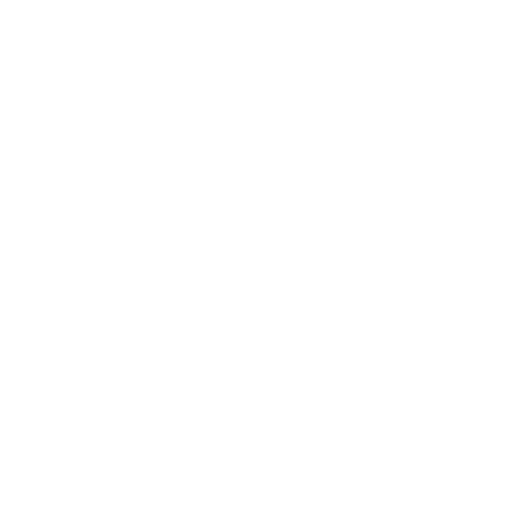
t = 0.00 s
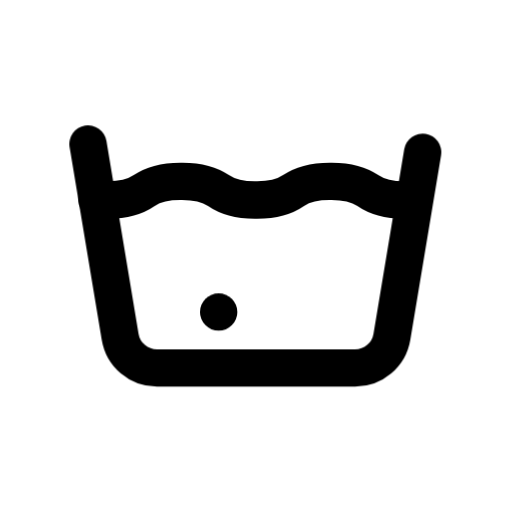
t = 0.43 s
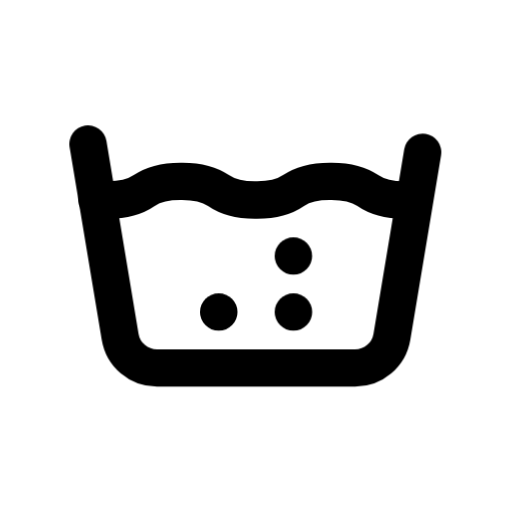
t = 0.89 s
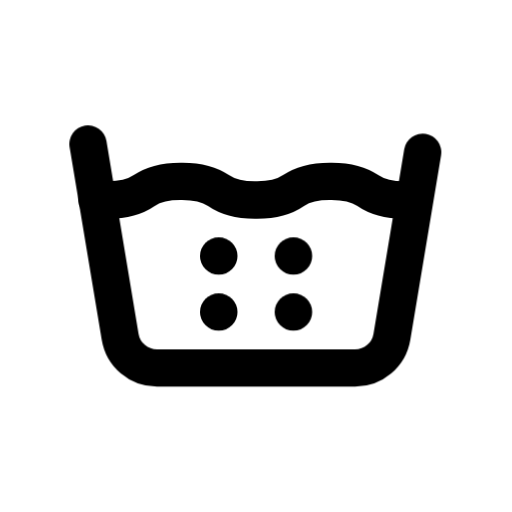
t = 1.25 s
t = 1.79 s: frame unchanged from t = 1.25 s, image omitted
t = 2.33 s: frame unchanged from t = 1.25 s, image omitted

The animated SVG that drew these frames (rendered in a browser with its animation timeline set to each time). Animation: 6 CSS @keyframes rules; one cycle of 2.65 s, repeats indefinitely.

<svg xmlns="http://www.w3.org/2000/svg" width="24" height="24" fill="none" stroke="currentColor" stroke-linecap="round" stroke-linejoin="round" stroke-width="2" viewBox="0 0 24 24">
    <!-- Generated by scripts/icon-expansion/generate.mjs -->
    <!-- Adapted from Tabler Icons 3.34.1.
MIT License

Copyright (c) 2020-2024 Paweł Kuna

Permission is hereby granted, free of charge, to any person obtaining a copy
of this software and associated documentation files (the "Software"), to deal
in the Software without restriction, including without limitation the rights
to use, copy, modify, merge, publish, distribute, sublicense, and/or sell
copies of the Software, and to permit persons to whom the Software is
furnished to do so, subject to the following conditions:

The above copyright notice and this permission notice shall be included in all
copies or substantial portions of the Software.

THE SOFTWARE IS PROVIDED "AS IS", WITHOUT WARRANTY OF ANY KIND, EXPRESS OR
IMPLIED, INCLUDING BUT NOT LIMITED TO THE WARRANTIES OF MERCHANTABILITY,
FITNESS FOR A PARTICULAR PURPOSE AND NONINFRINGEMENT. IN NO EVENT SHALL THE
AUTHORS OR COPYRIGHT HOLDERS BE LIABLE FOR ANY CLAIM, DAMAGES OR OTHER
LIABILITY, WHETHER IN AN ACTION OF CONTRACT, TORT OR OTHERWISE, ARISING FROM,
OUT OF OR IN CONNECTION WITH THE SOFTWARE OR THE USE OR OTHER DEALINGS IN THE
SOFTWARE. -->
    <!-- Motion: trace each stroke from its own origin, accumulate the drawing, then hold before restarting. -->
    <style>
        @media (prefers-reduced-motion: no-preference) {
            @keyframes ira-stroke-wash-temperature-4-0 { 0% { stroke-dashoffset: 1; opacity: 0; } 0.4% { opacity: 1; } 7.8333%, 88% { stroke-dashoffset: 0; opacity: 1; } 100% { stroke-dashoffset: 0; opacity: 0; } }
            [data-ira-stroke-reveal="wash-temperature-4"] [data-ira-line="0"] { stroke-dasharray: 1 1; animation: ira-stroke-wash-temperature-4-0 2.65s cubic-bezier(.25,.65,.35,1) infinite; }
            @keyframes ira-stroke-wash-temperature-4-1 { 0%, 7.8333% { stroke-dashoffset: 1; opacity: 0; } 8.2333% { opacity: 1; } 15.6667%, 88% { stroke-dashoffset: 0; opacity: 1; } 100% { stroke-dashoffset: 0; opacity: 0; } }
            [data-ira-stroke-reveal="wash-temperature-4"] [data-ira-line="1"] { stroke-dasharray: 1 1; animation: ira-stroke-wash-temperature-4-1 2.65s cubic-bezier(.25,.65,.35,1) infinite; }
            @keyframes ira-stroke-wash-temperature-4-2 { 0%, 15.6667% { stroke-dashoffset: 1; opacity: 0; } 16.0667% { opacity: 1; } 23.5%, 88% { stroke-dashoffset: 0; opacity: 1; } 100% { stroke-dashoffset: 0; opacity: 0; } }
            [data-ira-stroke-reveal="wash-temperature-4"] [data-ira-line="2"] { stroke-dasharray: 1 1; animation: ira-stroke-wash-temperature-4-2 2.65s cubic-bezier(.25,.65,.35,1) infinite; }
            @keyframes ira-stroke-wash-temperature-4-3 { 0%, 23.5% { stroke-dashoffset: 1; opacity: 0; } 23.9% { opacity: 1; } 31.3333%, 88% { stroke-dashoffset: 0; opacity: 1; } 100% { stroke-dashoffset: 0; opacity: 0; } }
            [data-ira-stroke-reveal="wash-temperature-4"] [data-ira-line="3"] { stroke-dasharray: 1 1; animation: ira-stroke-wash-temperature-4-3 2.65s cubic-bezier(.25,.65,.35,1) infinite; }
            @keyframes ira-stroke-wash-temperature-4-4 { 0%, 31.3333% { stroke-dashoffset: 1; opacity: 0; } 31.7333% { opacity: 1; } 39.1667%, 88% { stroke-dashoffset: 0; opacity: 1; } 100% { stroke-dashoffset: 0; opacity: 0; } }
            [data-ira-stroke-reveal="wash-temperature-4"] [data-ira-line="4"] { stroke-dasharray: 1 1; animation: ira-stroke-wash-temperature-4-4 2.65s cubic-bezier(.25,.65,.35,1) infinite; }
            @keyframes ira-stroke-wash-temperature-4-5 { 0%, 39.1667% { stroke-dashoffset: 1; opacity: 0; } 39.5667% { opacity: 1; } 47%, 88% { stroke-dashoffset: 0; opacity: 1; } 100% { stroke-dashoffset: 0; opacity: 0; } }
            [data-ira-stroke-reveal="wash-temperature-4"] [data-ira-line="5"] { stroke-dasharray: 1 1; animation: ira-stroke-wash-temperature-4-5 2.65s cubic-bezier(.25,.65,.35,1) infinite; }
        }
    </style>
    <g data-ira-stroke-reveal="wash-temperature-4"><g transform="translate(1.5 1.5) scale(.875)"><path data-ira-line="0" pathLength="1" d="M3.486 8.965C3.6540000000000004 8.985 3.826 8.998 4 9C4.79 9.009 5.539 8.822 6 8.5C6.461 8.18 7.21 7.993 8 8C8.79 7.993 9.539 8.18 10 8.5C10.461 8.822 11.21 9.009 12 9C12.79 9.009 13.539 8.822 14 8.5C14.461 8.18 15.21 7.993 16 8C16.79 7.993 17.539 8.18 18 8.5C18.461 8.822 19.21 9.009 20 9C20.17 9 20.339 8.986 20.503 8.966"/><path data-ira-line="1" pathLength="1" d="M3 6L4.721 16.329A2 2 0 0 0 6.694 18L17.306 18A2 2 0 0 0 19.279 16.329L21 6"/><path data-ira-line="2" pathLength="1" d="M10 15L10.01 15"/><path data-ira-line="3" pathLength="1" d="M14 15L14.01 15"/><path data-ira-line="4" pathLength="1" d="M14 12L14.01 12"/></g><g transform="translate(1.5 1.5) scale(.875)"><path data-ira-line="5" pathLength="1" d="M10 12L10.01 12"/></g></g>
</svg>
